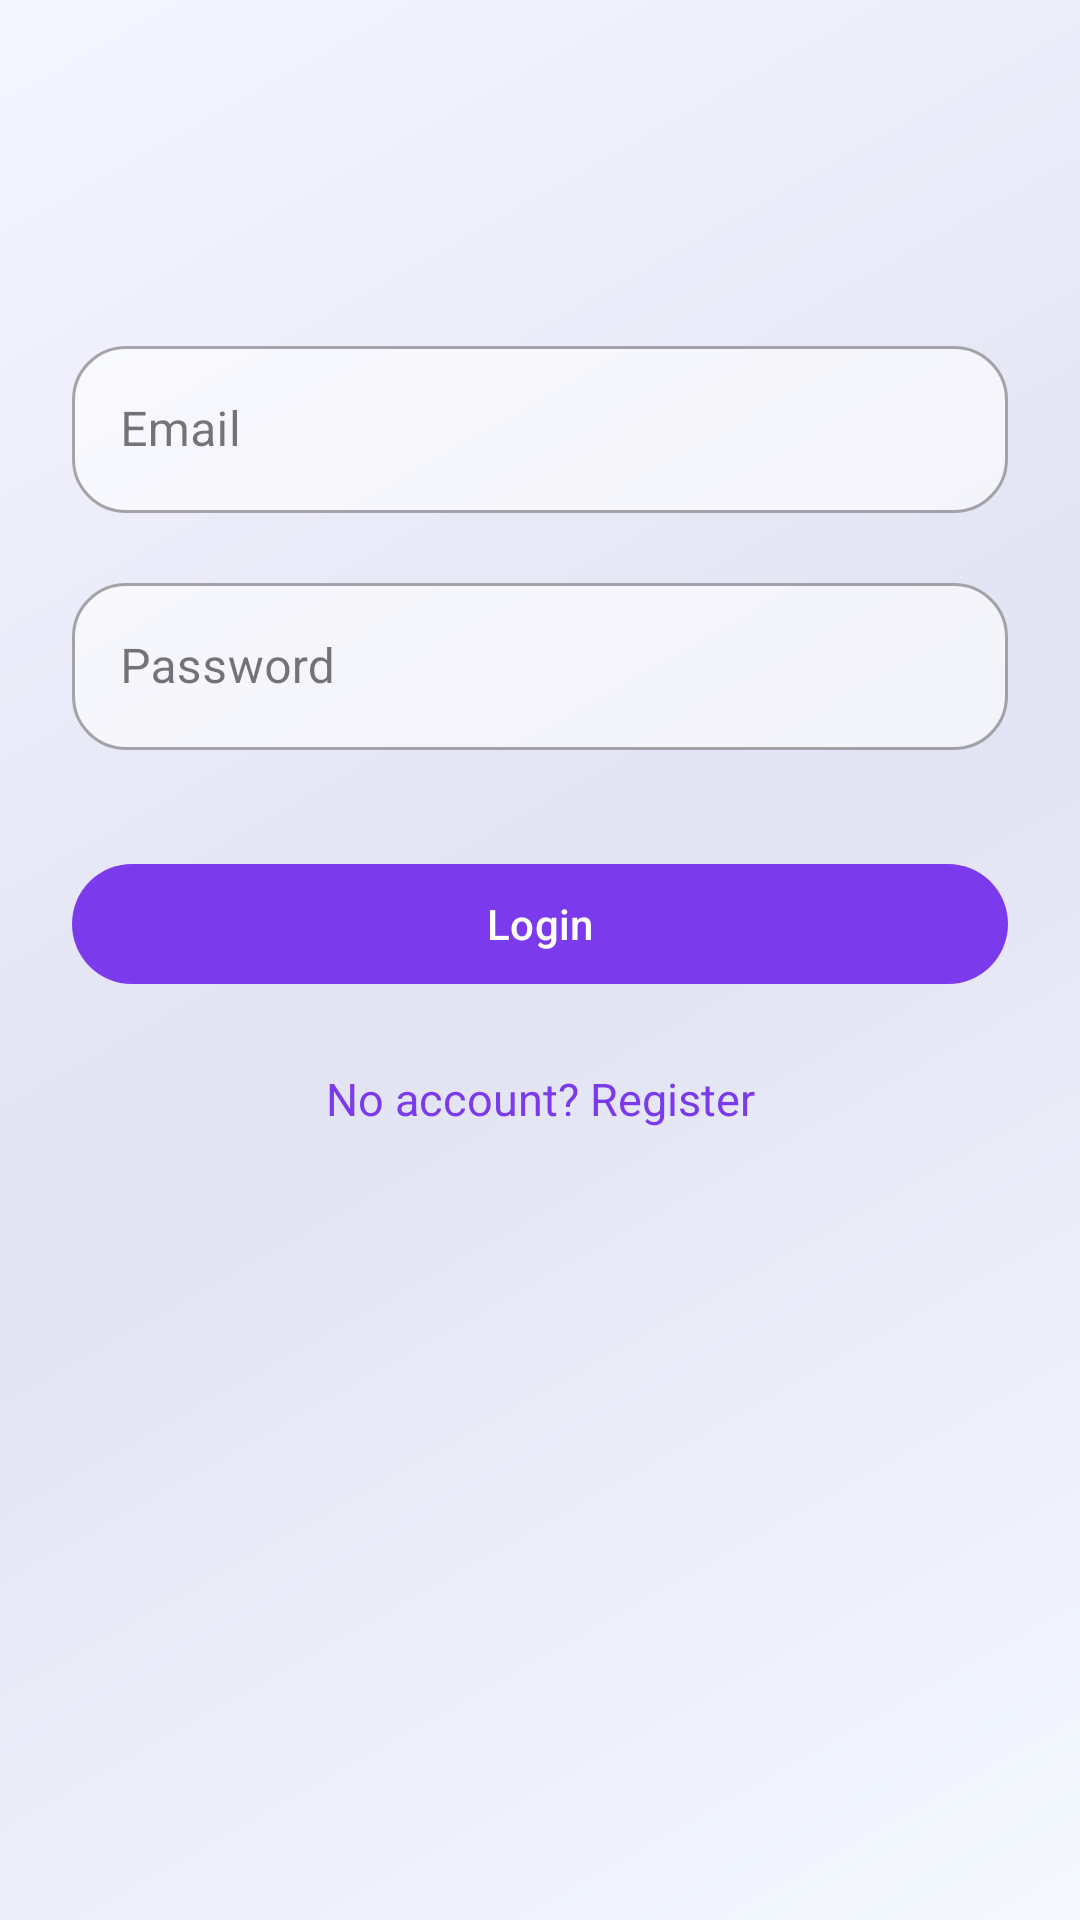

This screen was rendered from an Android layout file. Write that file and the resources it references.
<!-- AndroidManifest.xml: application theme Theme.Material3.DayNight.NoActionBar -->
<!-- res/layout/fragment_login.xml -->
<?xml version="1.0" encoding="utf-8"?>
<androidx.constraintlayout.widget.ConstraintLayout xmlns:android="http://schemas.android.com/apk/res/android"
    xmlns:app="http://schemas.android.com/apk/res-auto"
    android:layout_width="match_parent"
    android:layout_height="match_parent"
    android:background="@drawable/bg_home_gradient"
    android:paddingHorizontal="24dp">

    
    

    <com.google.android.material.textfield.TextInputLayout
        android:id="@+id/emailInputLayout"
        style="@style/Widget.MaterialComponents.TextInputLayout.OutlinedBox"
        android:layout_width="0dp"
        android:layout_height="wrap_content"
        android:layout_marginTop="110dp"
        android:hint="Email"
        app:boxBackgroundColor="@color/glass_field"
        app:boxBackgroundMode="outline"
        app:boxCornerRadiusBottomEnd="18dp"
        app:boxCornerRadiusBottomStart="18dp"
        app:boxCornerRadiusTopEnd="18dp"
        app:boxCornerRadiusTopStart="18dp"
        app:layout_constraintEnd_toEndOf="parent"
        app:layout_constraintStart_toStartOf="parent"
        app:layout_constraintTop_toTopOf="parent">

        <com.google.android.material.textfield.TextInputEditText
            android:id="@+id/emailEdit"
            android:layout_width="match_parent"
            android:layout_height="wrap_content"
            android:inputType="textEmailAddress" />
    </com.google.android.material.textfield.TextInputLayout>

    <com.google.android.material.textfield.TextInputLayout
        android:id="@+id/passwordInputLayout"
        style="@style/Widget.MaterialComponents.TextInputLayout.OutlinedBox"
        android:layout_width="0dp"
        android:layout_height="wrap_content"
        android:layout_marginTop="18dp"
        android:hint="Password"
        app:boxBackgroundColor="@color/glass_field"
        app:boxBackgroundMode="outline"
        app:boxCornerRadiusBottomEnd="18dp"
        app:boxCornerRadiusBottomStart="18dp"
        app:boxCornerRadiusTopEnd="18dp"
        app:boxCornerRadiusTopStart="18dp"
        app:layout_constraintEnd_toEndOf="parent"
        app:layout_constraintStart_toStartOf="parent"
        app:layout_constraintTop_toBottomOf="@id/emailInputLayout">

        <com.google.android.material.textfield.TextInputEditText
            android:id="@+id/passwordEdit"
            android:layout_width="match_parent"
            android:layout_height="wrap_content"
            android:inputType="textPassword" />
    </com.google.android.material.textfield.TextInputLayout>

    <com.google.android.material.button.MaterialButton
        android:id="@+id/loginBtn"
        android:layout_width="0dp"
        android:layout_height="48dp"
        android:layout_marginTop="34dp"
        android:elevation="8dp"
        android:text="Login"
        android:textColor="@android:color/white"
        app:backgroundTint="@color/purple_500"
        app:cornerRadius="24dp"
        app:layout_constraintEnd_toEndOf="parent"
        app:layout_constraintStart_toStartOf="parent"
        app:layout_constraintTop_toBottomOf="@id/passwordInputLayout" />

    <TextView
        android:id="@+id/toRegister"
        android:layout_width="wrap_content"
        android:layout_height="wrap_content"
        android:layout_marginTop="24dp"
        android:text="No account? Register"
        android:textColor="@color/purple_500"
        android:textSize="15sp"
        app:layout_constraintEnd_toEndOf="parent"
        app:layout_constraintStart_toStartOf="parent"
        app:layout_constraintTop_toBottomOf="@id/loginBtn" />
</androidx.constraintlayout.widget.ConstraintLayout>
<!-- resources referenced by this layout -->
<resources>
  <color name="glass_field">#99FFFFFF</color>
  <color name="purple_500">#7C3AED</color>
  <!-- drawable bg_home_gradient (drawable) -->
  <?xml version="1.0" encoding="utf-8"?>
  <shape xmlns:android="http://schemas.android.com/apk/res/android">
      <gradient
          android:angle="135"
          android:centerColor="#FFE2E3F3"
          android:endColor="#FFF5F6FF"
          android:startColor="#FFF5F9FF"
          android:type="linear" />
  </shape>
</resources>
